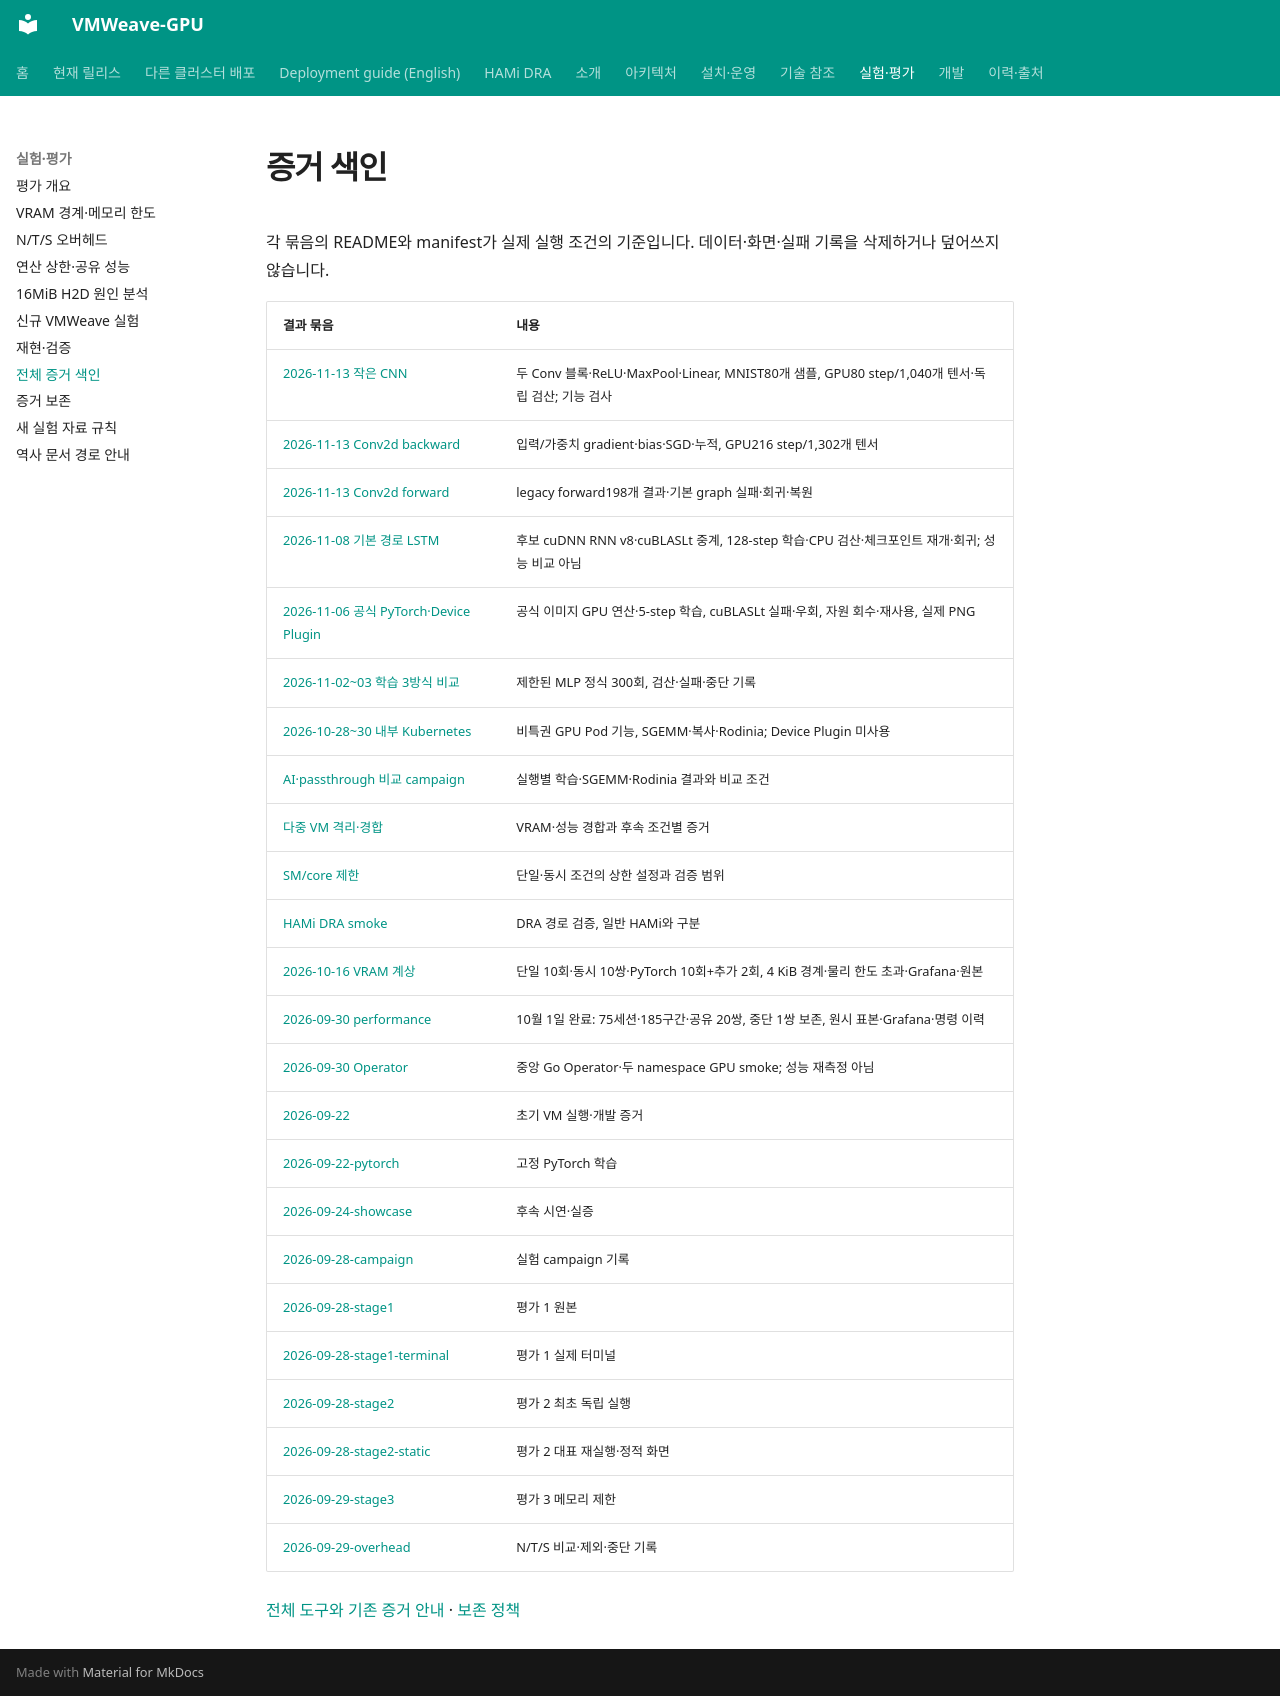

repository: WoogiBoogi1129/VMWeave-GPU · page: evaluation/catalog/index.html · generator: mkdocs

# 증거 색인

각 묶음의 README와 manifest가 실제 실행 조건의 기준입니다. 데이터·화면·실패 기록을 삭제하거나 덮어쓰지 않습니다.

| 결과 묶음 | 내용 |
|---|---|
| [2026-11-13 작은 CNN](../../experiments/cnn-model/README.md) | 두 Conv 블록·ReLU·MaxPool·Linear, MNIST80개 샘플, GPU80 step/1,040개 텐서·독립 검산; 기능 검사 |
| [2026-11-13 Conv2d backward](../../experiments/cnn-training/README.md) | 입력/가중치 gradient·bias·SGD·누적, GPU216 step/1,302개 텐서 |
| [2026-11-13 Conv2d forward](../../experiments/cnn-forward/README.md) | legacy forward198개 결과·기본 graph 실패·회귀·복원 |
| [2026-11-08 기본 경로 LSTM](../../experiments/rnn-default/README.md) | 후보 cuDNN RNN v8·cuBLASLt 중계, 128-step 학습·CPU 검산·체크포인트 재개·회귀; 성능 비교 아님 |
| [2026-11-06 공식 PyTorch·Device Plugin](../../experiments/device-plugin-pytorch/README.md) | 공식 이미지 GPU 연산·5-step 학습, cuBLASLt 실패·우회, 자원 회수·재사용, 실제 PNG |
| [2026-11-02~03 학습 3방식 비교](../../experiments/training-threeway/README.md) | 제한된 MLP 정식 300회, 검산·실패·중단 기록 |
| [2026-10-28~30 내부 Kubernetes](../../experiments/nested-k8s-gpu/README.md) | 비특권 GPU Pod 기능, SGEMM·복사·Rodinia; Device Plugin 미사용 |
| [AI·passthrough 비교 campaign](../../experiments/ai-passthrough/README.md) | 실행별 학습·SGEMM·Rodinia 결과와 비교 조건 |
| [다중 VM 격리·경합](../../experiments/thesis-isolation/README.md) | VRAM·성능 경합과 후속 조건별 증거 |
| [SM/core 제한](../../experiments/sm-core-limit/README.md) | 단일·동시 조건의 상한 설정과 검증 범위 |
| [HAMi DRA smoke](../../experiments/dra-smoke/README.md) | DRA 경로 검증, 일반 HAMi와 구분 |
| [2026-10-16 VRAM 계상](../../experiments/vram-accounting/README.md) | 단일 10회·동시 10쌍·PyTorch 10회+추가 2회, 4 KiB 경계·물리 한도 초과·Grafana·원본 |
| [2026-09-30 performance](../../experiments/evidence/results/2026-09-30-performance/) | 10월 1일 완료: 75세션·185구간·공유 20쌍, 중단 1쌍 보존, 원시 표본·Grafana·명령 이력 |
| [2026-09-30 Operator](../../experiments/operator/2026-09-30/) | 중앙 Go Operator·두 namespace GPU smoke; 성능 재측정 아님 |
| [2026-09-22](../../experiments/evidence/results/2026-09-22/) | 초기 VM 실행·개발 증거 |
| [2026-09-22-pytorch](../../experiments/evidence/results/2026-09-22-pytorch/) | 고정 PyTorch 학습 |
| [2026-09-24-showcase](../../experiments/evidence/results/2026-09-24-showcase/) | 후속 시연·실증 |
| [2026-09-28-campaign](../../experiments/evidence/results/2026-09-28-campaign/) | 실험 campaign 기록 |
| [2026-09-28-stage1](../../experiments/evidence/results/2026-09-28-stage1/) | 평가 1 원본 |
| [2026-09-28-stage1-terminal](../../experiments/evidence/results/2026-09-28-stage1-terminal/) | 평가 1 실제 터미널 |
| [2026-09-28-stage2](../../experiments/evidence/results/2026-09-28-stage2/) | 평가 2 최초 독립 실행 |
| [2026-09-28-stage2-static](../../experiments/evidence/results/2026-09-28-stage2-static/) | 평가 2 대표 재실행·정적 화면 |
| [2026-09-29-stage3](../../experiments/evidence/results/2026-09-29-stage3/) | 평가 3 메모리 제한 |
| [2026-09-29-overhead](../../experiments/evidence/results/2026-09-29-overhead/) | N/T/S 비교·제외·중단 기록 |

[전체 도구와 기존 증거 안내](../../experiments/evidence/README.md) · [보존 정책](artifacts.md)
